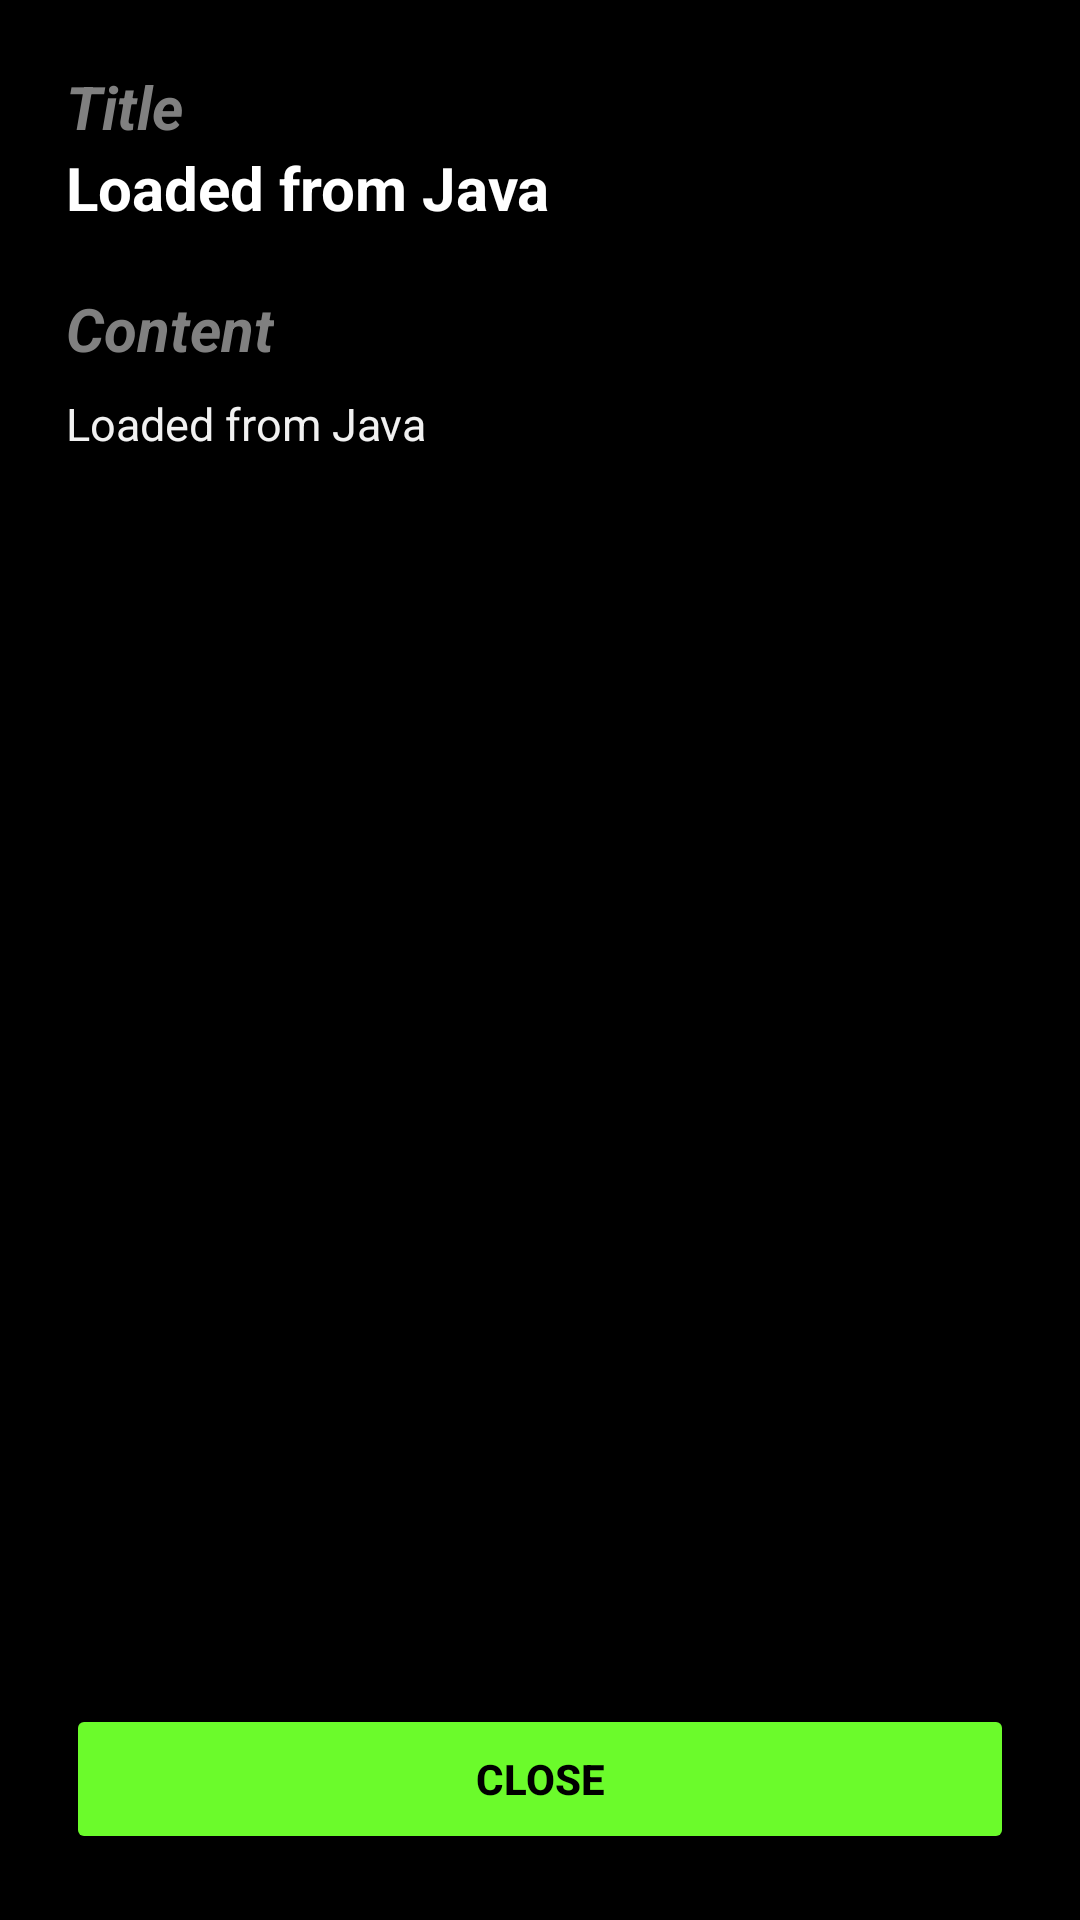

Android layout source for this screen:
<!-- AndroidManifest.xml: application theme Theme.ERPProject -->
<!-- res/layout/fragment_announcement_details.xml -->
<?xml version="1.0" encoding="utf-8"?>
<androidx.constraintlayout.widget.ConstraintLayout
    xmlns:android="http://schemas.android.com/apk/res/android"
    xmlns:app="http://schemas.android.com/apk/res-auto"
    android:layout_width="match_parent"
    android:layout_height="match_parent"
    android:padding="22dp"
    android:background="#FF000000"
    android:clickable="true"
    android:focusable="true"
    android:focusableInTouchMode="true"
    >

    
    <TextView
        android:id="@+id/announcement_title_label"
        android:layout_width="wrap_content"
        android:layout_height="wrap_content"
        android:text="@string/title"
        android:textColor="#808080"
        android:textSize="20sp"
        android:textStyle="bold|italic"
        app:layout_constraintStart_toStartOf="parent"
        app:layout_constraintTop_toTopOf="parent" />

    
    <TextView
        android:id="@+id/announcement_title_tv"
        android:layout_width="0dp"
        android:layout_height="wrap_content"
        android:text="Loaded from Java"
        android:textSize="20sp"
        android:textStyle="bold"
        android:textColor="#FFFFFF"
        app:layout_constraintTop_toBottomOf="@id/announcement_title_label"
        app:layout_constraintStart_toStartOf="parent"
        app:layout_constraintEnd_toEndOf="parent"/>

    
    <TextView
        android:id="@+id/announcement_content_label"
        android:layout_width="wrap_content"
        android:layout_height="wrap_content"
        android:layout_marginTop="20dp"
        android:text="@string/content"
        android:textColor="#808080"
        android:textSize="20sp"
        android:textStyle="bold|italic"
        app:layout_constraintStart_toStartOf="parent"
        app:layout_constraintTop_toBottomOf="@id/announcement_title_tv" />

    
    <TextView
        android:id="@+id/announcement_content_tv"
        android:layout_width="0dp"
        android:layout_height="0dp"
        android:text="Loaded from Java"
        android:textSize="15sp"
        android:textColor="#F1F1F1"
        android:layout_marginTop="8dp"
        app:layout_constraintTop_toBottomOf="@id/announcement_content_label"
        app:layout_constraintStart_toStartOf="parent"
        app:layout_constraintEnd_toEndOf="parent"
        app:layout_constraintBottom_toTopOf="@id/close_btn"/>


    <androidx.appcompat.widget.AppCompatButton
        android:id="@+id/close_btn"
        android:layout_width="0dp"
        android:layout_height="50dp"
        android:backgroundTint="#6BFB2B"
        android:elevation="6dp"
        android:text="@string/close"
        android:textColor="#000"
        android:textStyle="bold"
        app:layout_constraintBottom_toBottomOf="parent"
        app:layout_constraintEnd_toEndOf="parent"
        app:layout_constraintStart_toStartOf="parent" />
</androidx.constraintlayout.widget.ConstraintLayout>
<!-- resources referenced by this layout -->
<resources>
  <string name="close">Close</string>
  <string name="content">Content</string>
  <string name="title">Title</string>
  <style name="Theme.ERPProject" parent="Base.Theme.ERPProject" />
  <style name="Base.Theme.ERPProject" parent="Theme.Material3.DayNight.NoActionBar">
          
          
      </style>
</resources>
